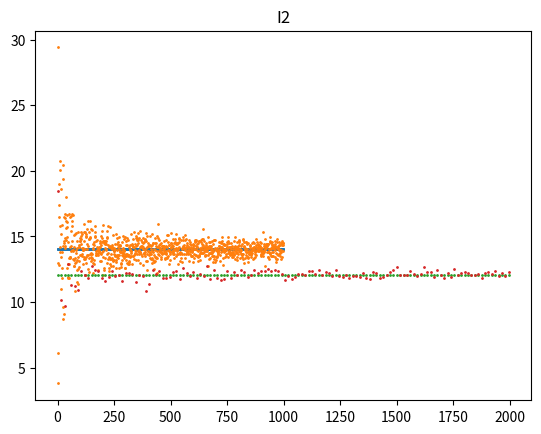

Reproduce this figure in Python.
import random
import scipy.integrate as integrate
import numpy as np
import  matplotlib.pyplot as plt

def function_a(x):
    return (np.exp(x))*np.log(x)

def function_b(x,y):
    return np.exp(-(x*x+y*y)/2)*np.log(1+(2*x-3*y)**2)

def function_b2(x,y):
    return np.log(1+(2*x-3*y)**2)

def integral_a(function, a, b, n):
    return sum([function(a+(b-a)*random.random()) for _ in range(n)]) * (b - a) / n

def generate_samples(generate_sample, n=1000, **kwargs):
    return np.array([generate_sample(**kwargs) for _ in range(n)])

def normal_sample(N=12, loc=0, scale=1):
    sum = 0 
    for i in range(0, N):
        sum += random.random()
    return loc + (12 / N) ** 0.5 * (sum - N / 2) * scale

def integral_b(function,n):
    m = 0
    s2 = 1
    s = s2 ** 0.5
    normalx = []
    normaly = []
    temp = 0
    result = 0
    normalx = generate_samples(normal_sample, n, loc=m, scale=s)
    normaly = generate_samples(normal_sample, n, loc=m, scale=s)
    for i in range(n):
        temp = 2*(np.pi)*function(normalx[i],normaly[i])
        result += temp
    return result/n


N = 1000
mc1 = list()
I1 = integrate.quad(function_a, 1, 3)[0]
math1 = [I1 for _ in range(1,N)]
for n in range(1,N):
    mc1.append(integral_a(function_a, 1, 3, n))

plt.scatter(range(1,N),math1,s=1)
plt.scatter(range(1,N),mc1,s=1)
plt.title('I1')
plt.show()

N = 2000
mc2 = list() 
I2 = integrate.dblquad(function_b, -np.inf, np.inf, lambda x : -np.inf,lambda x : np.inf)[0]
math2 = [I2 for _ in range(1,N,15)] 
for n in range(1,N,15):
    mc2.append(integral_b(function_b2,n))

plt.scatter(range(1,N,15),math2,s=1)
plt.scatter(range(1,N,15),mc2,s=1)
plt.title('I2')
plt.show()





